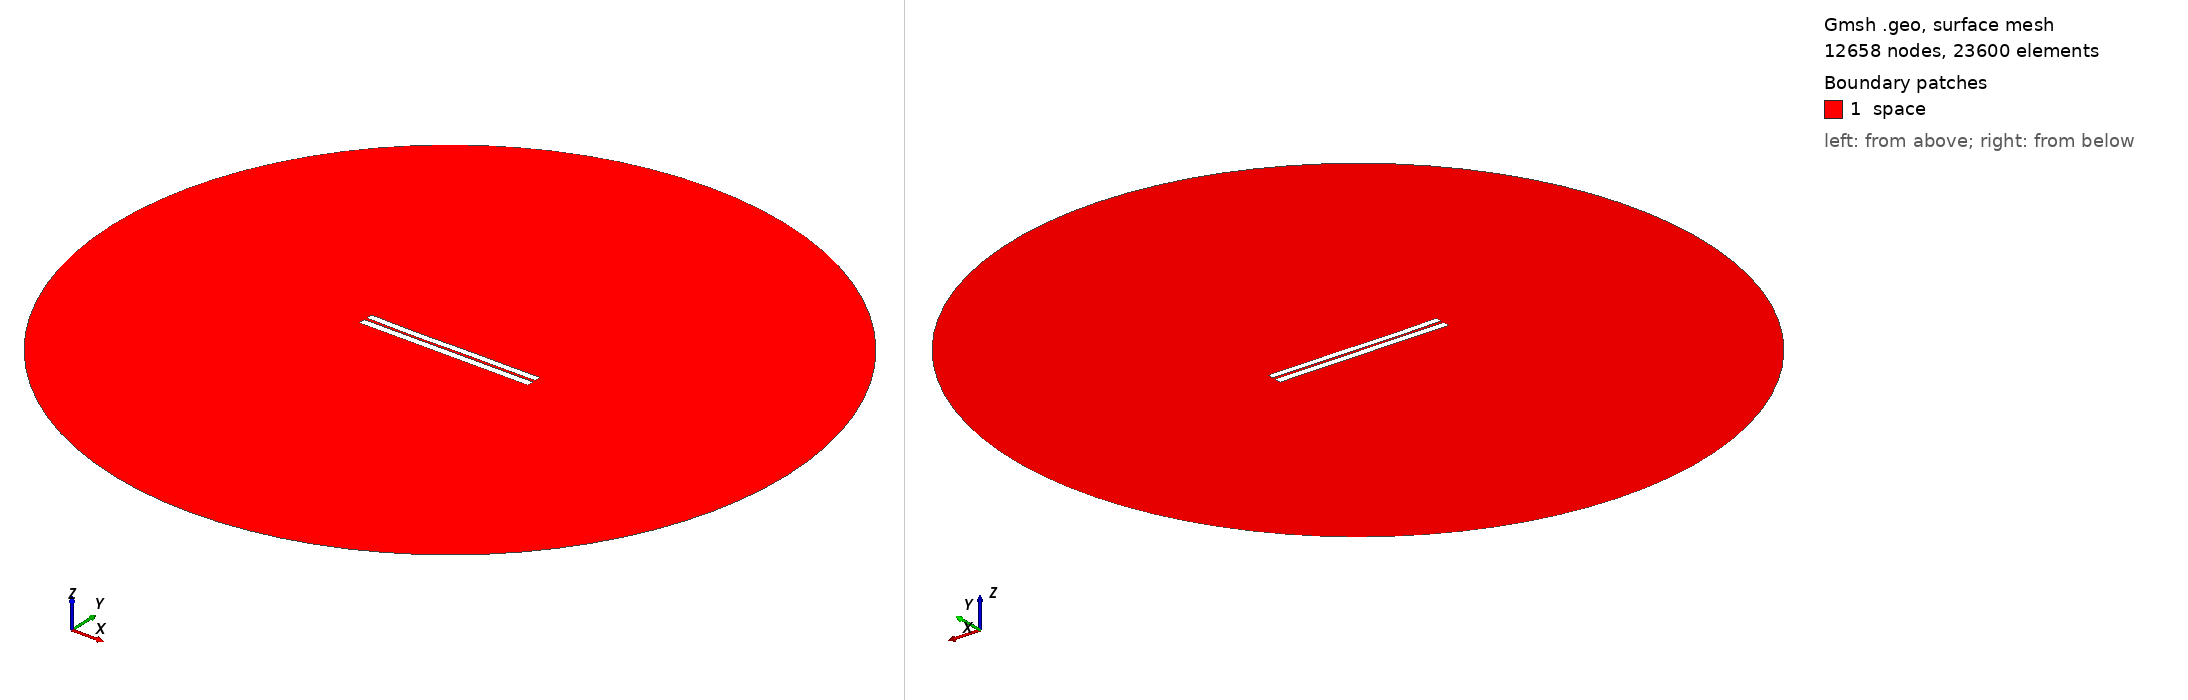

Gmsh geometry script, surface-meshed: 12658 nodes, 23600 surface elements. Boundary patches (legend numbers): 1 space. Left view from above one corner, right view from below the opposite corner. Legend entries are the model's physical surfaces. The drawing asked Gmsh for element sizes between 1% and 20% of the model's largest extent; the script's own settings can give other sizes.

=== 3127.geo (drawn) ===
//---------------------------------------
// Geometry kernel
//---------------------------------------

SetFactory("OpenCASCADE");



//---------------------------------------
// Parameters of the geometry
//---------------------------------------

// Overetch of the upper plate
overetch = 0.125;

// Distance between the plates
distance = 1.5;

// Discretization over the x axis (for the deformation)
nx = 50; 

// Length of the plate
L = 100 - overetch; 

// Number of modes
n = 4; 

// 1st mode coefficient
coeff(1) = -0.15;
beta(1) = 0.596864 * 3.1415926535 / L;

// 2nd mode coefficient
coeff(2) = -0.15;
beta(2) = 1.49418 * 3.1415926535 / L;

// 3rd mode coefficient
coeff(3) = -0.15;
beta(3) = 2.50025 * 3.1415926535 / L;

// 4th mode coefficient
coeff(4) = -0.075;
beta(4) = 3.49999 * 3.1415926535 / L;



//---------------------------------------
// Upper plate (deformed rectangle)
//---------------------------------------

// Coordiantes of the upper plate
xmin = -50;
xmax = 50 - overetch;

// Height of the upper plate
yheight = 4 - 2 * overetch;

// Indexes of the points
UpperID[] = {};
LowerID[] = {};
LeftID[] = {};
RightID[] = {};

// Point index
p = 1;

// Horizontal edges
For i In {1:nx}
    x = xmin + (i-1)*(xmax - xmin)/(nx-1);

    y_bottom = distance / 2 + overetch;
    For j In {1:n}
        C = (Cosh(beta(j)*L) + Cos(beta(j)*L)) / (Sinh(beta(j)*L) + Sin(beta(j)*L));
        y_bottom  = y_bottom + coeff(j) * (Cosh(beta(j)*(x+50)) - Cos(beta(j)*(x+50)) - C * (Sinh(beta(j)*(x+50)) - Sin(beta(j)*(x+50))));
    EndFor

    y_top = y_bottom + yheight;

    Point(p) = {x, y_top, 0, 1.0};
    UpperID[i] = p;
    p = p + 1;

    Point(p) = {x, y_bottom, 0, 1.0};
    LowerID[i] = p;
    p = p + 1;
EndFor

// Create point lists
UpperPts[] = {}; LowerPts[] = {};
For i In {1:nx}
  UpperPts[] += {UpperID[i]};
  LowerPts[] += {LowerID[i]};
EndFor

// Build splines
Spline(1) = {UpperPts[]};
Spline(2) = {LowerPts[]};
Line(3) = {LowerPts[nx-1], UpperPts[nx-1]};
Line(4) = {LowerPts[0], UpperPts[0]};

// Build the plane surface
Curve Loop(1) = {2, 3, -1, -4};
Plane Surface(1) = {1};



//---------------------------------------
// Lower plate (rectangle)
//---------------------------------------

// Vertices
Point(1001) = {-50, -1, 0, 1.0};
Point(1002) = { 50, -1, 0, 1.0};
Point(1003) = { 50,  -5, 0, 1.0};
Point(1004) = {-50,  -5, 0, 1.0};

// Edges
Line(5) = {1001, 1002};
Line(6) = {1002, 1003};
Line(7) = {1003, 1004};
Line(8) = {1004, 1001};

// Plane surface
Line Loop(2) = {5, 6, 7, 8};
Plane Surface(2) = {2}; 



//---------------------------------------
// Outer (fictious) boundary
//---------------------------------------

// Points
Point(1005) = {0, 0, 0};       // Center
Point(1006) = {200, 0, 0};     // Start point
Point(1007) = {0, 200, 0};     // 90 degrees
Point(1008) = {-200, 0, 0};    // 180 degrees
Point(1009) = {0, -200, 0};    // 270 degrees

// Circle arcs (each needs start, center, end)
Circle(9) = {1006, 1005, 1007};
Circle(10) = {1007, 1005, 1008};
Circle(11) = {1008, 1005, 1009};
Circle(12) = {1009, 1005, 1006};

// Plane surface for the entire domain
Curve Loop(3) = {9, 10, 11, 12};
Surface(3) = {3};

// Subtract the plates from the whole domain to obtain the actual domain where we want to solve the equations
BooleanDifference{ Surface{3}; Delete; }{ Surface{1}; Surface{2}; Delete; }




//---------------------------------------
// Transfinite Lines/Curves
//---------------------------------------

// Set the number of points on the boundaries
r = 7;

// Plates
Transfinite Curve {1, 2} = 50*r Using Progression 1;
Transfinite Curve {3, 4} = 2*r Using Progression 1;
Transfinite Line {5, 7} = 50*r Using Progression 1;
Transfinite Line {6, 8} = 2*r Using Progression 1;

// Outer boundary
Transfinite Line {9, 10, 11, 12} = 20 Using Progression 1;



//---------------------------------------
// Physical groups
//---------------------------------------                

// Physical curves (boundaries)
Physical Line("force_segment", 10) = {2};
Physical Line("upper_plate", 11) = {1, 3, 4};
Physical Line("lower_plate", 12) = {5, 6, 7, 8};
Physical Line("boundary", 20) = {9, 10, 11, 12};

// Physical Surfaces
Physical Surface("space", 30) = {3};



//---------------------------------------
// 6. Generate the Mesh
//---------------------------------------

// 2D mesh generation
Mesh 2;
